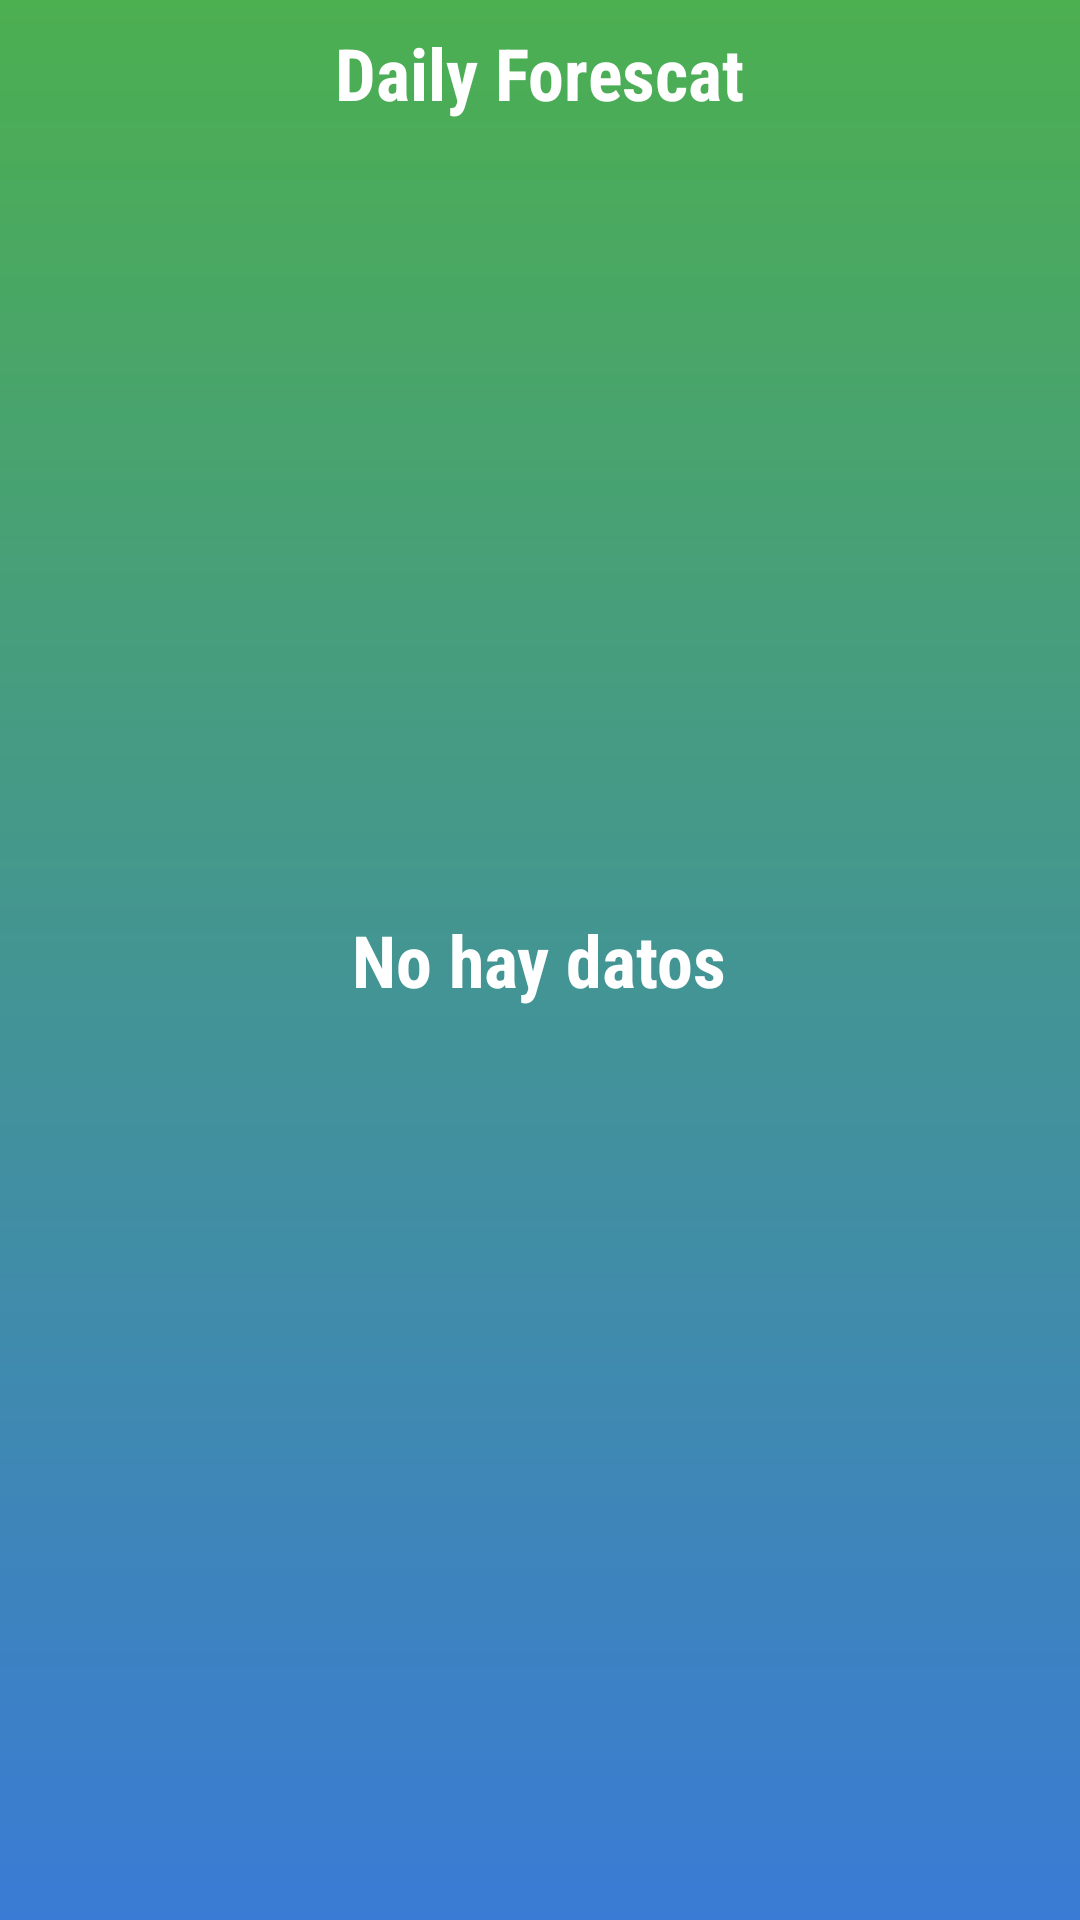

Android layout source for this screen:
<!-- AndroidManifest.xml: application theme AppTheme -->
<!-- res/layout/activity_daily_weather.xml -->
<?xml version="1.0" encoding="utf-8"?>
<RelativeLayout xmlns:android="http://schemas.android.com/apk/res/android"
    xmlns:app="http://schemas.android.com/apk/res-auto"
    xmlns:tools="http://schemas.android.com/tools"
    android:layout_width="match_parent"
    android:layout_height="match_parent"
    tools:context=".view.activities.DailyWeatherActivity"
    android:background="@drawable/bg_gradiient_blue"
    >

    <TextView
        style="@style/textFont"
        android:id="@+id/tv_delay_wetaher_tittle"
        android:layout_width="wrap_content"
        android:layout_height="wrap_content"
        android:layout_alignParentTop="true"
        android:layout_centerHorizontal="true"
        android:layout_marginTop="8dp"
        android:textStyle="bold"
        android:text="@string/dayli_forescat" />

    <ListView
        android:id="@android:id/list"
        android:layout_width="match_parent"
        android:layout_height="match_parent"
        android:layout_centerHorizontal="true"
        android:layout_below="@id/tv_delay_wetaher_tittle"
        android:divider="@null"
        android:dividerHeight="10dp"
        android:padding="5dp"
        />
<TextView
    style="@style/textFont"
    android:layout_width="wrap_content"
    android:layout_height="wrap_content"
    android:textStyle="bold"
    android:id="@android:id/empty"
    android:layout_centerInParent="true"
    android:text="@string/message_sin_datos" />

</RelativeLayout>
<!-- resources referenced by this layout -->
<resources>
  <!-- drawable bg_gradiient_blue (drawable) -->
  <?xml version="1.0" encoding="utf-8"?>
  <shape xmlns:android="http://schemas.android.com/apk/res/android">
      <gradient android:startColor="@color/primary"
          android:endColor="#3a7bd5"
          android:type="linear"
          android:angle="270"/>
  </shape>
  <string name="dayli_forescat">Daily Forescat</string>
  <string name="message_sin_datos">No hay datos</string>
  <style name="textFont">
          <item name="android:fontFamily">sans-serif-condensed</item>
          <item name="android:textColor">@color/white</item>
          <item name="android:textSize">@dimen/textSize</item>
  
      </style>
  <style name="AppTheme" parent="Theme.AppCompat.Light.NoActionBar">
          
          <item name="colorPrimary">@color/primary</item>
          <item name="colorPrimaryDark">@color/primary_dark</item>
          <item name="colorAccent">@color/accent</item>
      </style>
  <color name="primary">#4CAF50</color>
  <color name="white">#fff</color>
  <dimen name="textSize">24sp</dimen>
  <color name="primary_dark">#388E3C</color>
  <color name="accent">#FF4081</color>
</resources>
